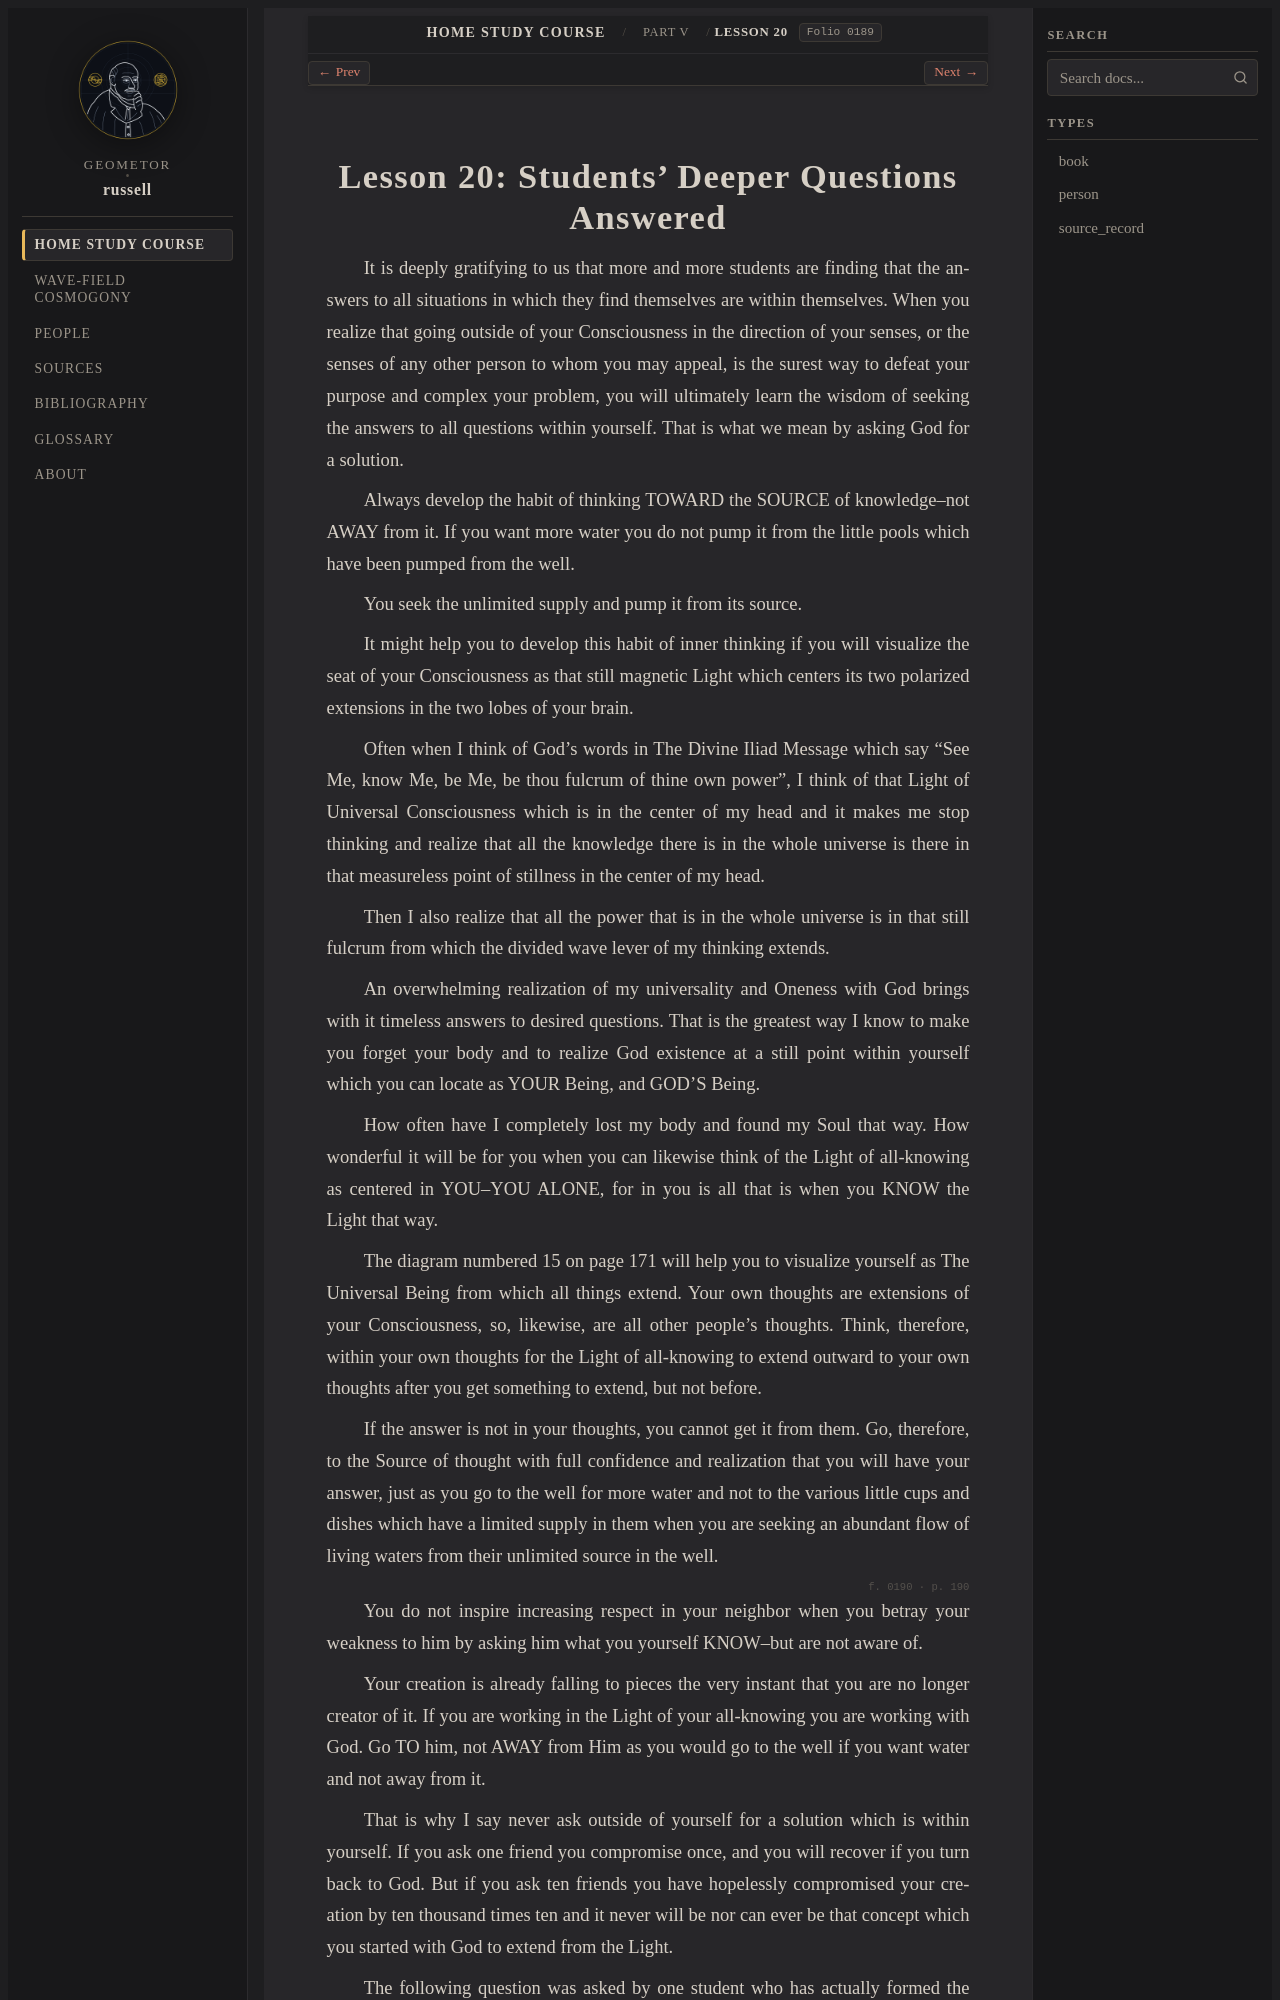

repository: geometor/russell · page: home_study_course/part_05/lesson_20.html · generator: sphinx

:layout: book
:order: 20
:canonical_id: Lesson 20
:breadcrumb_title: Lesson 20
:folio: 0189

.. _hsc-lesson-20:

Lesson 20: Students' Deeper Questions Answered
==============================================

.. folio:: 0189
   :page: 189

It is deeply gratifying to us that more and more students are finding that the answers to all situations in which they find themselves are within themselves. When you realize that going outside of your Consciousness in the direction of your senses, or the senses of any other person to whom you may appeal, is the surest way to defeat your purpose and complex your problem, you will ultimately learn the wisdom of seeking the answers to all questions within yourself. That is what we mean by asking God for a solution.

Always develop the habit of thinking TOWARD the SOURCE of knowledge--not AWAY from it. If you want more water you do not pump it from the little pools which have been pumped from the well.

You seek the unlimited supply and pump it from its source.

It might help you to develop this habit of inner thinking if you will visualize the seat of your Consciousness as that still magnetic Light which centers its two polarized extensions in the two lobes of your brain.

Often when I think of God's words in The Divine Iliad Message which say "See Me, know Me, be Me, be thou fulcrum of thine own power", I think of that Light of Universal Consciousness which is in the center of my head and it makes me stop thinking and realize that all the knowledge there is in the whole universe is there in that measureless point of stillness in the center of my head.

Then I also realize that all the power that is in the whole universe is in that still fulcrum from which the divided wave lever of my thinking extends.

An overwhelming realization of my universality and Oneness with God brings with it timeless answers to desired questions. That is the greatest way I know to make you forget your body and to realize God existence at a still point within yourself which you can locate as YOUR Being, and GOD'S Being.

How often have I completely lost my body and found my Soul that way. How wonderful it will be for you when you can likewise think of the Light of all-knowing as centered in YOU--YOU ALONE, for in you is all that is when you KNOW the Light that way.

The diagram numbered 15 on page 171 will help you to visualize yourself as The Universal Being from which all things extend. Your own thoughts are extensions of your Consciousness, so, likewise, are all other people's thoughts. Think, therefore, within your own thoughts for the Light of all-knowing to extend outward to your own thoughts after you get something to extend, but not before.

If the answer is not in your thoughts, you cannot get it from them. Go, therefore, to the Source of thought with full confidence and realization that you will have your answer, just as you go to the well for more water and not to the various little cups and dishes which have a limited supply in them when you are seeking an abundant flow of living waters from their unlimited source in the well.

.. folio:: 0190
   :page: 190

You do not inspire increasing respect in your neighbor when you betray your weakness to him by asking him what you yourself KNOW--but are not aware of.

Your creation is already falling to pieces the very instant that you are no longer creator of it. If you are working in the Light of your all-knowing you are working with God. Go TO him, not AWAY from Him as you would go to the well if you want water and not away from it.

That is why I say never ask outside of yourself for a solution which is within yourself. If you ask one friend you compromise once, and you will recover if you turn back to God. But if you ask ten friends you have hopelessly compromised your creation by ten thousand times ten and it never will be nor can ever be that concept which you started with God to extend from the Light.
